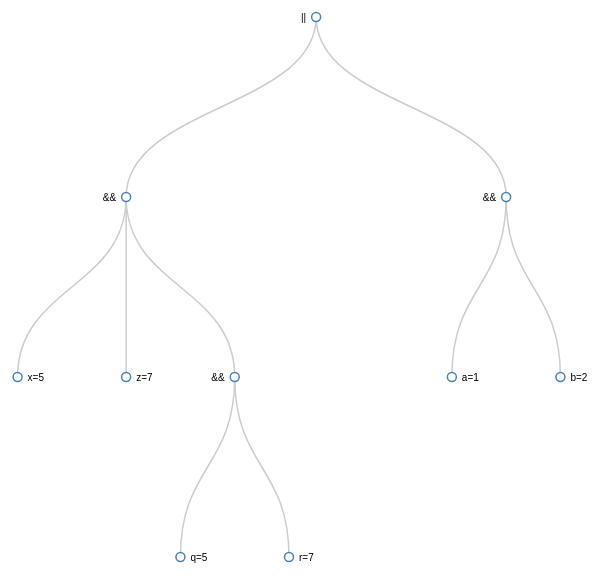
D3 v3 page, settled after 480 driven frames (8 s of simulated time); the page loaded 1 data file(s).



var margin = {top: 20, right: 120, bottom: 20, left: 120},
    width = 960 - margin.right - margin.left,
    height = 800 - margin.top - margin.bottom;
    
var i = 0,
    duration = 750,
    root;

var tree = d3.layout.tree()
    .size([height, width]);

var diagonal = d3.svg.diagonal();

var svg = d3.select("body").append("svg")
    .attr("width", width + margin.right + margin.left)
    .attr("height", height + margin.top + margin.bottom)
  .append("g")
    .attr("transform", "translate(" + margin.left + "," + margin.top + ")");

var originalRoot = null;

d3.json("/viz/sample_for_logic/boolean_sample.json", function(error, data) {
  root = data;
  originalRoot = JSON.parse(JSON.stringify(data));
  root.x0 = height / 2;
  root.y0 = 0;
  update(root);
});

d3.select(self.frameElement).style("height", "800px");

function transition() {

  // TODO
  // 5 and 6 become children of 1
  // 4 is removed

  var node5 = nodeWithId(5);
  var node6 = nodeWithId(6);
  var node1 = nodeWithId(1);
  var node4 = nodeWithId(4);

  // for now just move node5 from node4 to node1
  // node1.children.push(node5);
  // var index = node4.children.indexOf(node5);
  // node4.children.splice(index, 1);
  // update(root);

  moveNode(5, 1);
  moveNode(6, 1);
  removeNode(4);
  update(root);
}

function reset() {
  root = JSON.parse(JSON.stringify(originalRoot));
  root.x0 = height / 2;
  root.y0 = 0;
  update(root);
}

function moveNode(mover, to) {
  nodeWithId(to).children.push(nodeWithId(mover));
  removeNode(mover);
}

function removeNode(mover) {
  var moverNode = nodeWithId(mover);
  var children = moverNode.parent.children;
  children.splice(children.indexOf(moverNode), 1);
}

// TODO we could speed up this method by caching all nodes by id initially in a map 
// and then using that.
function nodeWithId(id) {
  var lookInNode = function (node) {
    if (node._id == id) {
      return node;
    }
    else if (node.children) {
      var response = null;
      for (var i = 0; i < node.children.length; i++) {
        if (response = lookInNode(node.children[i])) {
          return response;
        }
      }
    }
    return null;
  };

  return lookInNode(root);
}


function update(source) {

  // Compute the new tree layout.
  var nodes = tree.nodes(root).reverse(),
      links = tree.links(nodes);

  // Normalize for fixed-depth.
  nodes.forEach(function(d) { d.y = d.depth * 180; });

  // Update the nodes…
  var node = svg.selectAll("g.node")
      .data(nodes, function(d) { return d.id || (d.id = ++i); });

  // Enter any new nodes at the parent's previous position.
  var nodeEnter = node.enter().append("g")
      .attr("class", "node")
      .attr("transform", function(d) { return "translate(" + source.x0 + "," + source.y0 + ")"; })
      .on("click", click);

  nodeEnter.append("circle")
      .attr("r", 1e-6)
      .style("fill", function(d) { return d._children ? "lightsteelblue" : "#fff"; });

  nodeEnter.append("text")
      .attr("x", function(d) { return d.children || d._children ? -10 : 10; })
      .attr("dy", ".35em")
      .attr("text-anchor", function(d) { return d.children || d._children ? "end" : "start"; })
      .text(function(d) { return d.name; })
      .style("fill-opacity", 1e-6);

  // Transition nodes to their new position.
  var nodeUpdate = node.transition()
      .duration(duration)
      .attr("transform", function(d) { return "translate(" + d.x + "," + d.y + ")"; });

  nodeUpdate.select("circle")
      .attr("r", 4.5)
      .style("fill", function(d) { return d._children ? "lightsteelblue" : "#fff"; });

  nodeUpdate.select("text")
      .style("fill-opacity", 1);

  // Transition exiting nodes to the parent's new position.
  var nodeExit = node.exit().transition()
      .duration(duration)
      .attr("transform", function(d) { return "translate(" + source.x + "," + source.y + ")"; })
      .remove();

  nodeExit.select("circle")
      .attr("r", 1e-6);

  nodeExit.select("text")
      .style("fill-opacity", 1e-6);

  // Update the links…
  var link = svg.selectAll("path.link")
      .data(links, function(d) { return d.target.id; });

  // Enter any new links at the parent's previous position.
  link.enter().insert("path", "g")
      .attr("class", "link")
      .attr("d", function(d) {
        var o = {x: source.x0, y: source.y0};
        return diagonal({source: o, target: o});
      });

  // Transition links to their new position.
  link.transition()
      .duration(duration)
      .attr("d", diagonal);

  // Transition exiting nodes to the parent's new position.
  link.exit().transition()
      .duration(duration)
      .attr("d", function(d) {
        var o = {x: source.x, y: source.y};
        return diagonal({source: o, target: o});
      })
      .remove();

  // Stash the old positions for transition.
  nodes.forEach(function(d) {
    d.x0 = d.x;
    d.y0 = d.y;
  });
}

// Toggle children on click.
function click(d) {
  if (d.children) {
    d._children = d.children;
    d.children = null;
  } else {
    d.children = d._children;
    d._children = null;
  }
  update(d);
}



### data: boolean_sample.json
{
 "name": "||",
 "_id": 0,
 "children": [
  {
   "name": "&&",
   "_id": 1,
   "children": [
    "{... 2 keys}",
    "{... 2 keys}",
    "{... 3 keys}"
   ]
  },
  {
   "name": "&&",
   "_id": 7,
   "children": [
    "{... 2 keys}",
    "{... 2 keys}"
   ]
  }
 ]
}